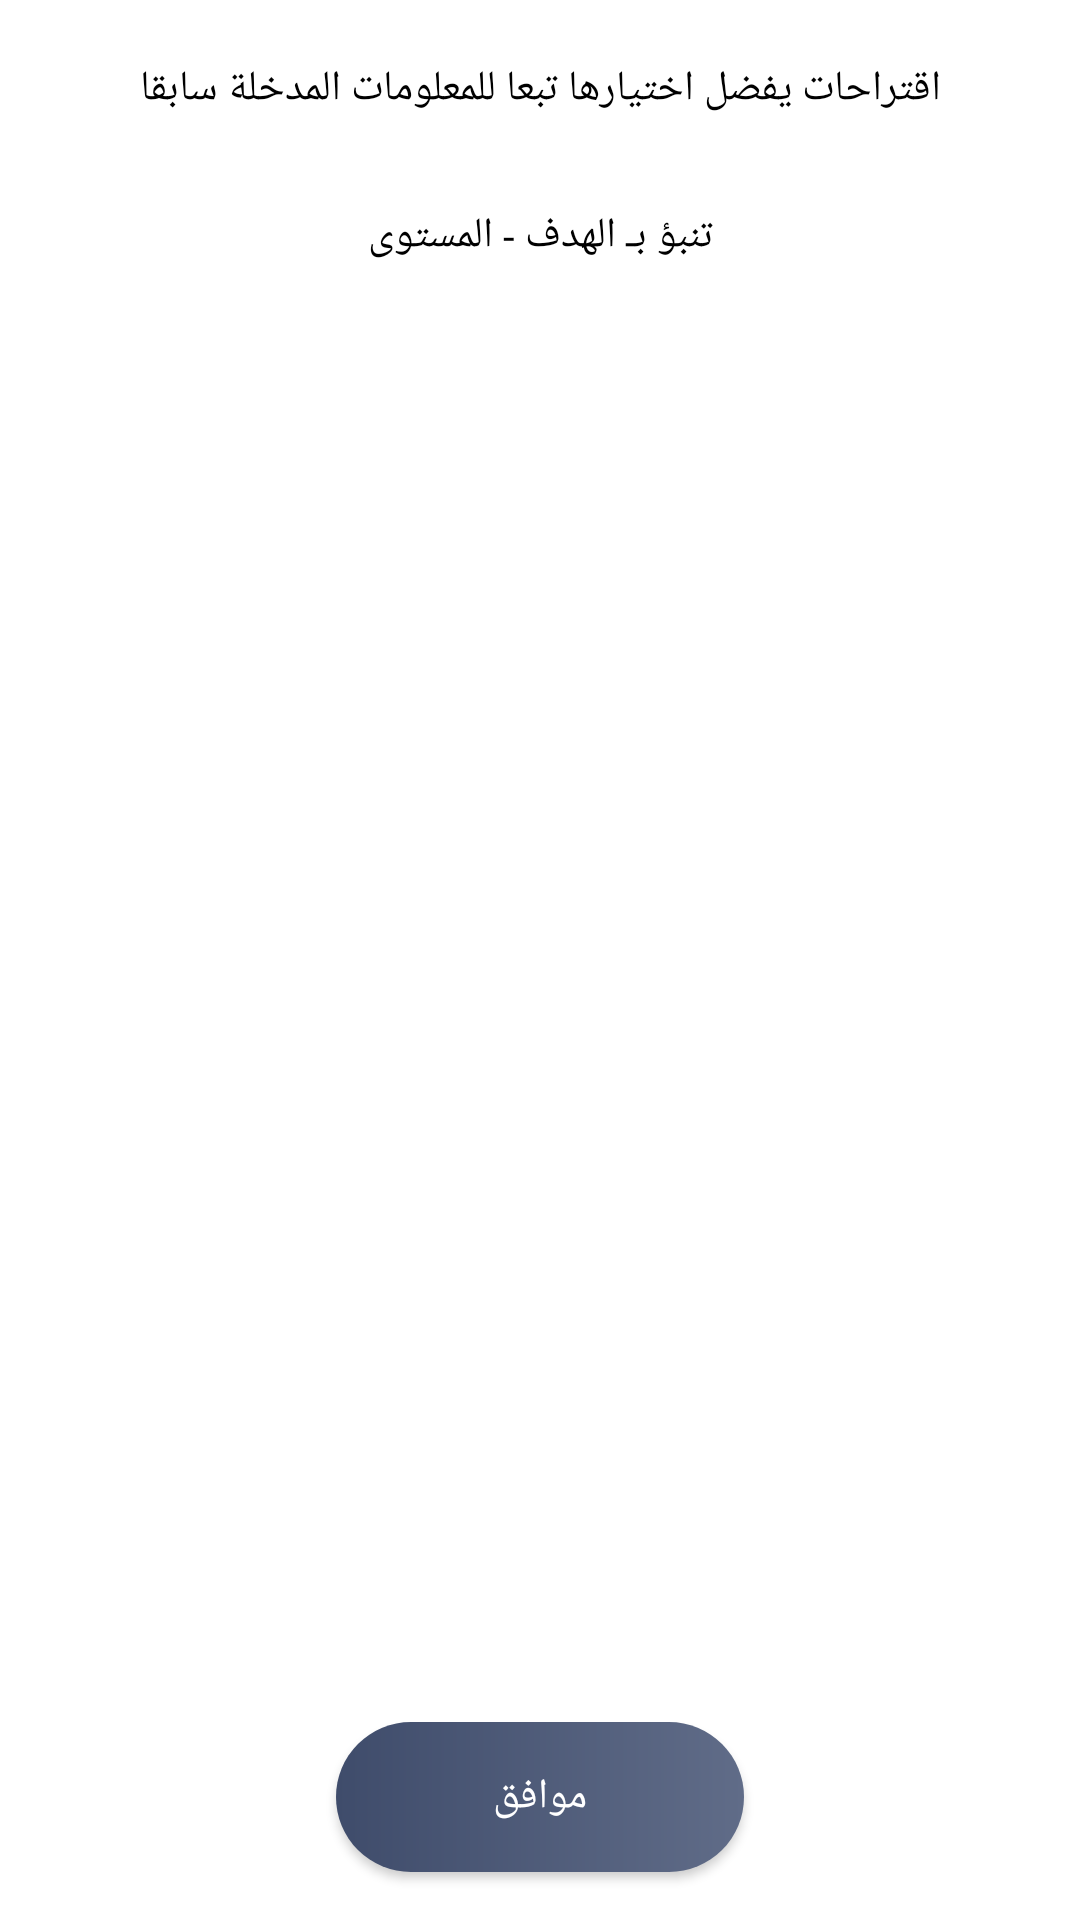

Layout XML and referenced resources for this Android screen:
<!-- AndroidManifest.xml: application theme Theme.AppCompat.NoActionBar -->
<!-- res/layout/dialog_prediction.xml -->
<?xml version="1.0" encoding="utf-8"?>
<android.support.constraint.ConstraintLayout xmlns:android="http://schemas.android.com/apk/res/android"
    xmlns:app="http://schemas.android.com/apk/res-auto"
    android:layout_width="300dp"
    android:layout_height="425dp"
    android:background="@color/white"
    android:layoutDirection="rtl"
    android:textDirection="rtl"
    android:layout_gravity="center">

    <LinearLayout
        android:layout_width="match_parent"
        android:layout_height="match_parent"
        android:orientation="vertical">


        <TextView
            android:layout_width="match_parent"
            android:layout_height="wrap_content"
            android:layout_marginTop="20dp"
            android:layout_marginLeft="20dp"
            android:layout_marginRight="20dp"
            android:text="اقتراحات يفضل اختيارها تبعا للمعلومات المدخلة سابقا"
            android:textColor="@color/black"
            android:textAlignment="center" />

        <TextView
            android:id="@+id/textView_prediction"
            android:layout_width="match_parent"
            android:layout_height="match_parent"
            android:layout_marginTop="30dp"
            android:layout_marginLeft="20dp"
            android:layout_marginRight="20dp"
            android:layout_marginBottom="100dp"
            android:text="تنبؤ بـ الهدف - المستوى"
            android:textColor="@color/black"
            android:textAlignment="center" />

    </LinearLayout>

    <Button
        android:id="@+id/button_prediction_ok"
        android:layout_width="136dp"
        android:layout_height="50dp"
        android:layout_marginBottom="16dp"
        android:layout_marginEnd="16dp"
        android:layout_marginStart="16dp"
        app:layout_constraintBottom_toBottomOf="parent"
        app:layout_constraintEnd_toEndOf="parent"
        app:layout_constraintStart_toStartOf="parent"
        android:background="@drawable/gradient_buttons"
        android:text="موافق" />
</android.support.constraint.ConstraintLayout>
<!-- resources referenced by this layout -->
<resources>
  <color name="black">#000000</color>
  <color name="white">#ffffff</color>
  <!-- drawable gradient_buttons (drawable) -->
  <?xml version="1.0" encoding="utf-8"?>
  <shape xmlns:android="http://schemas.android.com/apk/res/android"
      android:shape="rectangle" android:padding="10dp">
      <gradient
          android:startColor="#606c88"
          android:endColor="#3f4c6b"
          android:angle="180">
      </gradient>
      <corners
          android:bottomRightRadius="25dp"
          android:bottomLeftRadius="25dp"
          android:topLeftRadius="25dp"
          android:topRightRadius="25dp"/>
  
  </shape>
</resources>
